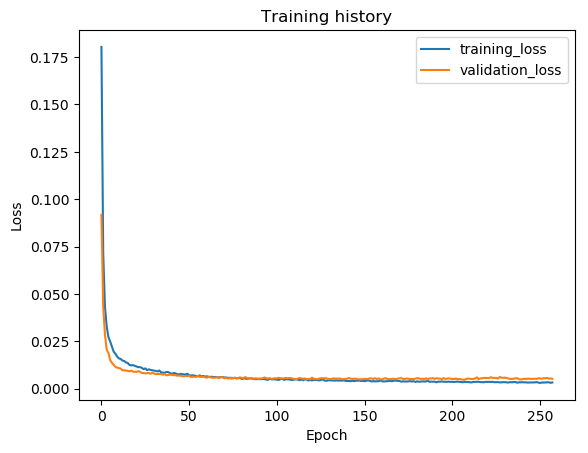

Values plotted in this chart, from the file beside it:
epoch, train_loss, val_loss, val_f1
1, 0.1803, 0.09177, 0.8922
2, 0.07158, 0.04317, 0.9678
3, 0.04325, 0.02861, 0.9692
4, 0.03276, 0.02053, 0.9759
5, 0.02715, 0.01883, 0.9831
6, 0.02483, 0.01502, 0.9865
7, 0.02211, 0.01369, 0.9869
8, 0.01948, 0.01255, 0.9875
9, 0.01842, 0.01154, 0.9889
10, 0.01688, 0.01112, 0.9913
11, 0.01597, 0.01085, 0.9901
12, 0.01572, 0.01061, 0.9905
13, 0.01482, 0.009692, 0.9926
14, 0.01462, 0.009646, 0.9919
15, 0.01389, 0.009649, 0.9926
16, 0.01355, 0.009401, 0.9932
17, 0.01251, 0.009167, 0.9928
18, 0.01232, 0.009552, 0.9921
19, 0.01243, 0.009031, 0.9931
20, 0.01206, 0.008928, 0.993
21, 0.01167, 0.008917, 0.9934
22, 0.01137, 0.009259, 0.9926
23, 0.01139, 0.008923, 0.9933
24, 0.01103, 0.008335, 0.9934
25, 0.01033, 0.008271, 0.9933
26, 0.01073, 0.008088, 0.9942
27, 0.009789, 0.008229, 0.9936
28, 0.01025, 0.008299, 0.993
29, 0.009916, 0.007919, 0.9946
30, 0.009749, 0.008397, 0.9941
31, 0.009633, 0.008072, 0.9945
32, 0.009385, 0.007657, 0.9947
33, 0.009156, 0.007771, 0.9948
34, 0.00962, 0.007817, 0.9947
35, 0.008628, 0.007748, 0.9935
36, 0.008556, 0.007389, 0.9946
37, 0.008345, 0.007824, 0.9944
38, 0.008874, 0.007021, 0.9949
39, 0.008771, 0.007192, 0.9947
40, 0.008348, 0.007412, 0.9945
41, 0.00782, 0.007379, 0.9951
42, 0.008247, 0.007137, 0.995
43, 0.008176, 0.007175, 0.9948
44, 0.007723, 0.006865, 0.9944
45, 0.00753, 0.006927, 0.9951
46, 0.007853, 0.006906, 0.9951
47, 0.007726, 0.006627, 0.9952
48, 0.007521, 0.006552, 0.9956
49, 0.007552, 0.006772, 0.995
50, 0.007875, 0.006619, 0.9949
51, 0.007141, 0.006904, 0.9943
52, 0.006975, 0.006168, 0.9956
53, 0.007092, 0.006328, 0.9957
54, 0.006948, 0.006299, 0.9953
55, 0.006694, 0.006181, 0.996
56, 0.006663, 0.006842, 0.9949
57, 0.007023, 0.006236, 0.9962
58, 0.006473, 0.006306, 0.9958
59, 0.006728, 0.006233, 0.9959
60, 0.00639, 0.006128, 0.9958
... 198 more rows
